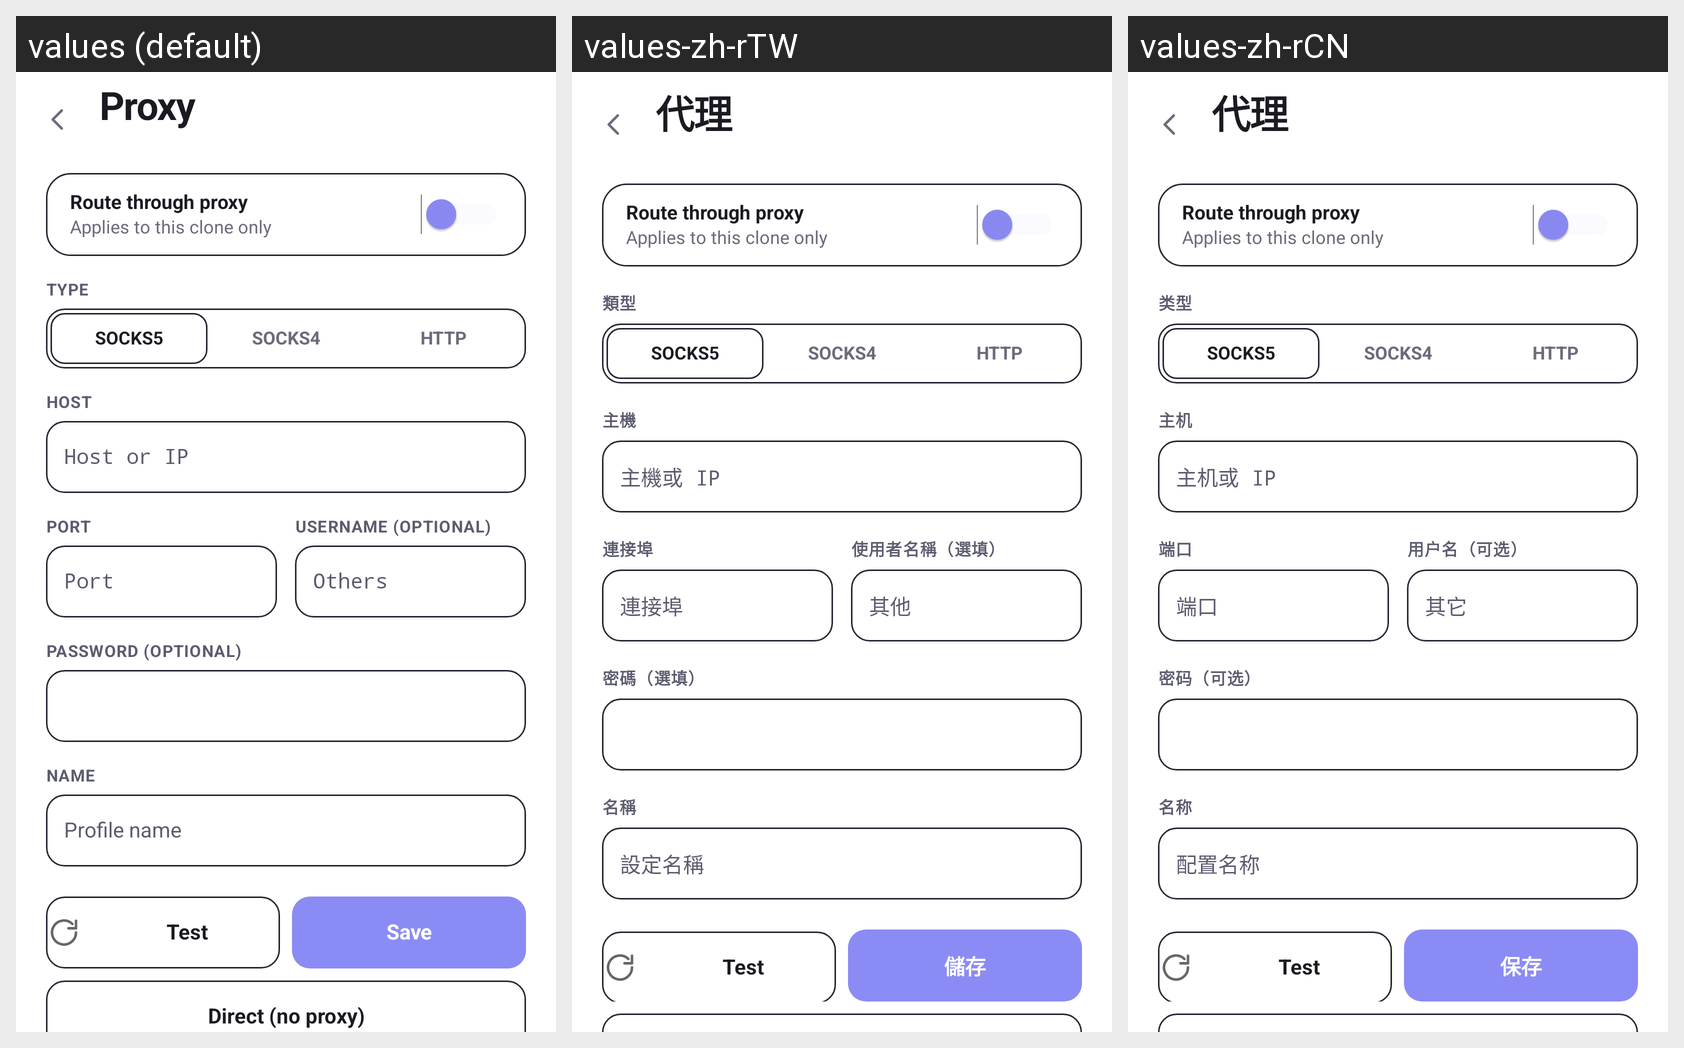

Strings drawn on this Android screen and how each of the app's shown locales translates them:
Android screen res/layout/activity_proxy.xml rendered under 3 locales, left to right: values (default), values-zh-rTW, values-zh-rCN. Device: Nexus 5 (rendered at 1080×1920; each locale shown at half size, 540×960, under a caption strip naming it); theme Theme.NexusClone.
Strings drawn on this screen, with the default value and each locale's value (text and hints the layout hard-codes, and strings that could not be matched under every locale, appear in the picture but are not listed):

instance_proxy
  values: Proxy
  values-zh-rTW: 代理
  values-zh-rCN: 代理

proxy_type
  values: Type
  values-zh-rTW: 類型
  values-zh-rCN: 类型

net_socks5
  values: SOCKS5
  values-zh-rTW: SOCKS5  [not translated; the default value is used]
  values-zh-rCN: SOCKS5  [not translated; the default value is used]

net_socks4
  values: SOCKS4
  values-zh-rTW: SOCKS4  [not translated; the default value is used]
  values-zh-rCN: SOCKS4  [not translated; the default value is used]

net_http
  values: HTTP
  values-zh-rTW: HTTP  [not translated; the default value is used]
  values-zh-rCN: HTTP  [not translated; the default value is used]

proxy_host
  values: Host
  values-zh-rTW: 主機
  values-zh-rCN: 主机

proxy_host_hint
  values: Host or IP
  values-zh-rTW: 主機或 IP
  values-zh-rCN: 主机或 IP

proxy_port
  values: Port
  values-zh-rTW: 連接埠
  values-zh-rCN: 端口

proxy_port_hint
  values: Port
  values-zh-rTW: 連接埠
  values-zh-rCN: 端口

proxy_user
  values: Username (optional)
  values-zh-rTW: 使用者名稱（選填）
  values-zh-rCN: 用户名（可选）

other
  values: Others
  values-zh-rTW: 其他
  values-zh-rCN: 其它

proxy_pass
  values: Password (optional)
  values-zh-rTW: 密碼（選填）
  values-zh-rCN: 密码（可选）

proxy_name
  values: Name
  values-zh-rTW: 名稱
  values-zh-rCN: 名称

proxy_name_hint
  values: Profile name
  values-zh-rTW: 設定名稱
  values-zh-rCN: 配置名称

nc_test
  values: Test
  values-zh-rTW: Test  [not translated; the default value is used]
  values-zh-rCN: Test  [not translated; the default value is used]

save
  values: Save
  values-zh-rTW: 儲存
  values-zh-rCN: 保存
